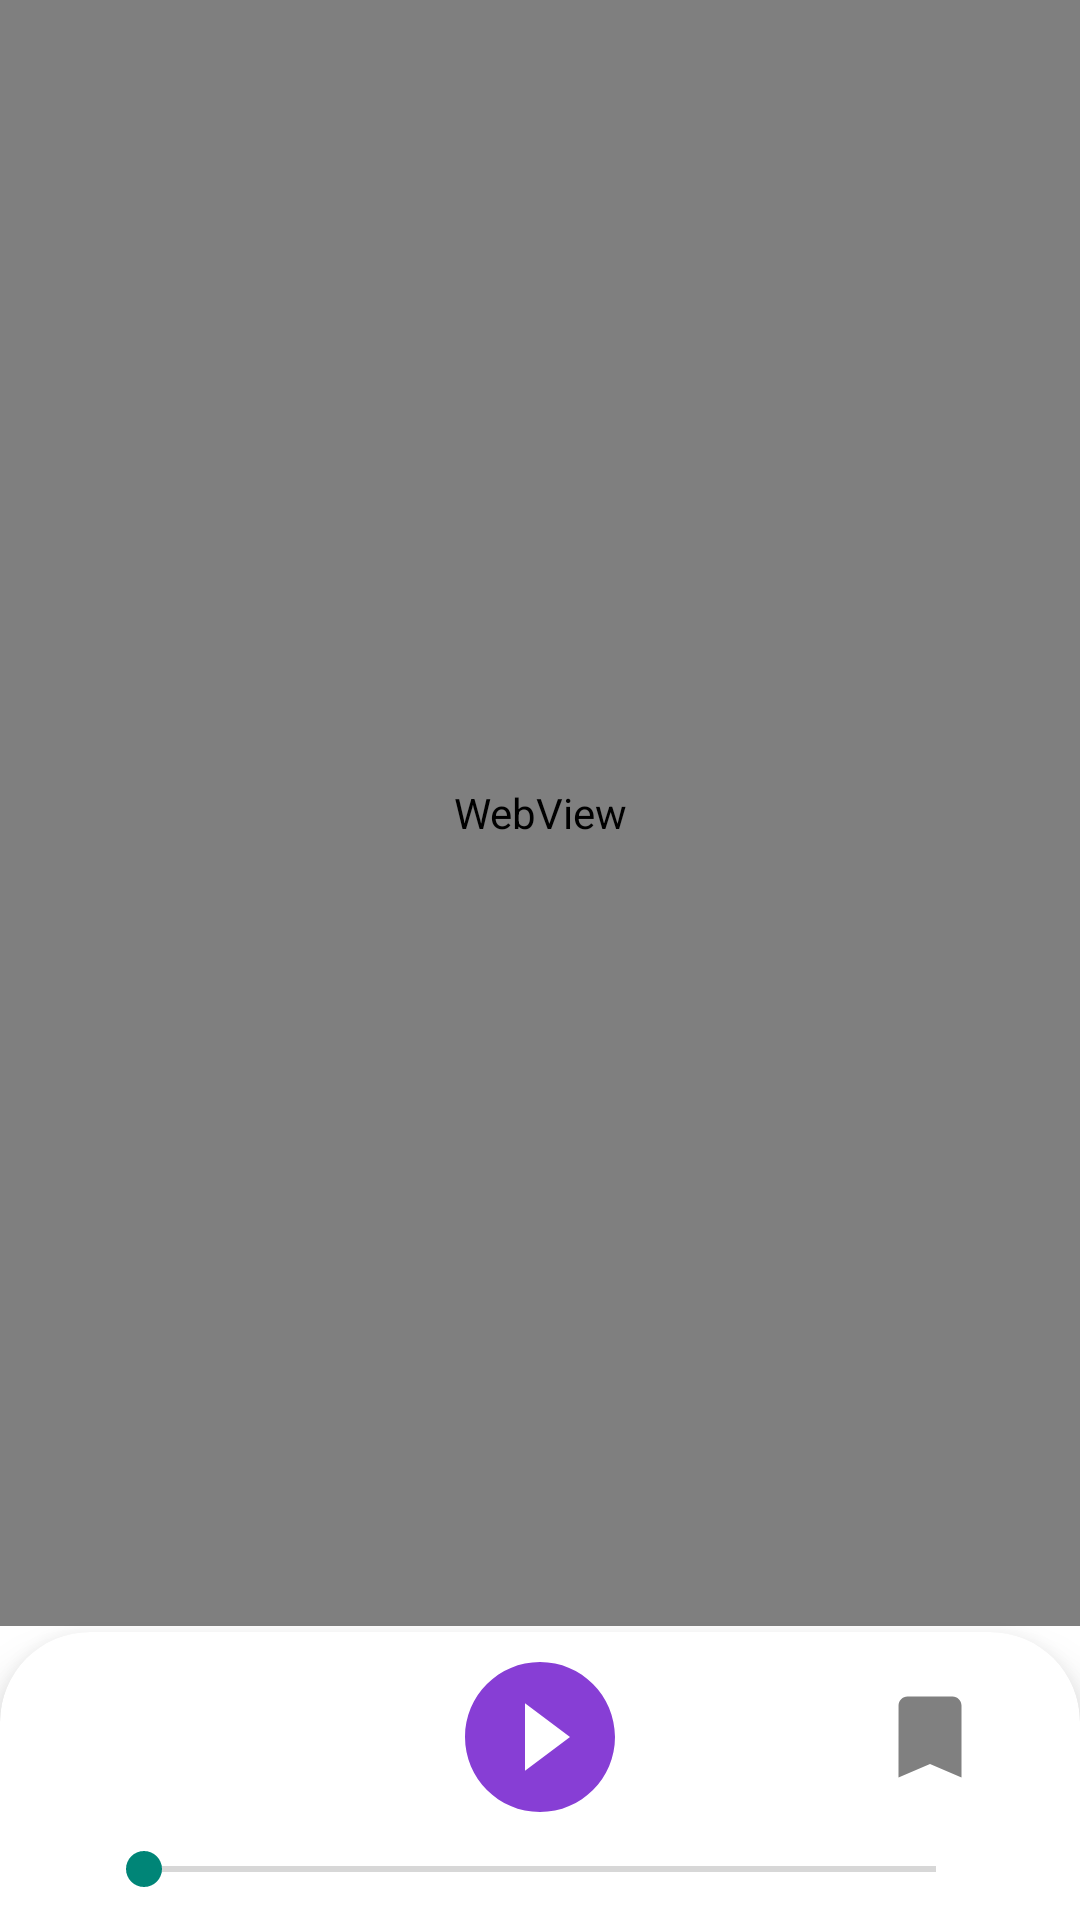

Here is an Android app screen rendered from its layout file. Give the layout XML and the strings, colors and styles it references.
<!-- AndroidManifest.xml: application theme Theme.MyApplication -->
<!-- res/layout/fragment_quran_page.xml -->
<?xml version="1.0" encoding="utf-8"?>
<androidx.constraintlayout.widget.ConstraintLayout xmlns:android="http://schemas.android.com/apk/res/android"
    xmlns:app="http://schemas.android.com/apk/res-auto"
    xmlns:tools="http://schemas.android.com/tools"
    android:layout_width="match_parent"
    android:layout_height="match_parent"
    android:background="@color/white"
    tools:context=".views.QuranFragment">

    <WebView
        android:id="@+id/wv"
        android:layout_width="match_parent"
        android:layout_height="0dp"
        android:layout_marginBottom="2dp"
        app:layout_constraintBottom_toTopOf="@+id/guideline7"
        app:layout_constraintLeft_toLeftOf="parent"
        app:layout_constraintRight_toRightOf="parent"
        app:layout_constraintTop_toTopOf="parent" />

    <androidx.cardview.widget.CardView
        android:id="@+id/cardView2"
        android:layout_width="0dp"
        android:layout_height="200dp"
        app:cardBackgroundColor="@color/white"
        app:cardCornerRadius="30dp"
        app:cardElevation="10dp"
        app:layout_constraintEnd_toEndOf="parent"
        app:layout_constraintStart_toStartOf="parent"
        app:layout_constraintTop_toTopOf="@+id/guideline7" />

    <androidx.constraintlayout.widget.Guideline
        android:id="@+id/guideline7"
        android:layout_width="wrap_content"
        android:layout_height="wrap_content"
        android:orientation="horizontal"
        app:layout_constraintGuide_percent="0.85" />

    <androidx.constraintlayout.widget.ConstraintLayout
        android:layout_width="match_parent"
        android:layout_height="0dp"
        android:elevation="10dp"
        app:layout_constraintBottom_toBottomOf="parent"
        app:layout_constraintEnd_toEndOf="parent"
        app:layout_constraintStart_toStartOf="parent"
        app:layout_constraintTop_toTopOf="@+id/guideline7">

        <SeekBar
            android:id="@+id/sb"
            android:layout_width="match_parent"
            android:layout_height="wrap_content"
            android:layout_marginStart="32dp"
            android:layout_marginEnd="32dp"
            android:layout_marginBottom="8dp"
            android:max="150"
            android:min="100"
            app:layout_constraintBottom_toBottomOf="parent"
            app:layout_constraintEnd_toEndOf="parent"
            app:layout_constraintHorizontal_bias="0.5"
            app:layout_constraintStart_toStartOf="parent" />

        <ToggleButton
            android:id="@+id/btPlayback"
            android:layout_width="60dp"
            android:layout_height="60dp"
            android:textOff=""
            android:textOn=""
            android:background="@drawable/playback_selector"
            app:layout_constraintBottom_toTopOf="@+id/sb"
            app:layout_constraintEnd_toStartOf="@+id/btBookmark"
            app:layout_constraintHorizontal_bias="0.5"
            app:layout_constraintStart_toEndOf="@+id/btTranslation"
            app:layout_constraintTop_toTopOf="parent" />

        <ToggleButton
            android:id="@+id/btBookmark"
            android:layout_width="36dp"
            android:layout_height="36dp"
            android:textOff=""
            android:textOn=""
            android:background="@drawable/bookmark_selector"
            app:layout_constraintBottom_toBottomOf="@+id/btPlayback"
            app:layout_constraintEnd_toEndOf="@+id/sb"
            app:layout_constraintHorizontal_bias="0.5"
            app:layout_constraintStart_toEndOf="@+id/btPlayback"
            app:layout_constraintTop_toTopOf="@+id/btPlayback" />

        <ToggleButton
            android:id="@+id/btTranslation"
            android:layout_width="36dp"
            android:layout_height="36dp"
            android:textOff=""
            android:textOn=""
            android:background="@drawable/translate_selector"
            app:layout_constraintBottom_toBottomOf="@+id/btPlayback"
            app:layout_constraintEnd_toStartOf="@+id/btPlayback"
            app:layout_constraintHorizontal_bias="0.5"
            app:layout_constraintHorizontal_chainStyle="spread_inside"
            app:layout_constraintStart_toStartOf="@+id/sb"
            app:layout_constraintTop_toTopOf="@+id/btPlayback"
            app:layout_constraintVertical_chainStyle="spread" />
    </androidx.constraintlayout.widget.ConstraintLayout>

</androidx.constraintlayout.widget.ConstraintLayout>
<!-- resources referenced by this layout -->
<resources>
  <color name="white">#FFFFFFFF</color>
  <!-- drawable bookmark_selector (drawable) -->
  <?xml version="1.0" encoding="utf-8"?>
  <selector xmlns:android="http://schemas.android.com/apk/res/android">
      <item android:drawable="@drawable/bookmark_pressed" android:state_checked="true"/>
      <item android:drawable="@drawable/bookmark_default" android:state_checked="false"/>
  </selector>
  <!-- drawable playback_selector (drawable) -->
  <?xml version="1.0" encoding="utf-8"?>
  <selector xmlns:android="http://schemas.android.com/apk/res/android">
      <item android:drawable="@drawable/stop" android:state_checked="true"/>
      <item android:drawable="@drawable/play" android:state_checked="false"/>
  </selector>
  <!-- drawable translate_selector (drawable) -->
  <?xml version="1.0" encoding="utf-8"?>
  <selector xmlns:android="http://schemas.android.com/apk/res/android">
      <item android:drawable="@drawable/translate_pressed" android:state_checked="true"/>
      <item android:drawable="@drawable/translate_default" android:state_checked="false"/>
  </selector>
  <!-- drawable bookmark_pressed (drawable) -->
  <vector xmlns:android="http://schemas.android.com/apk/res/android"
      android:width="24dp"
      android:height="24dp"
      android:viewportWidth="24"
      android:viewportHeight="24"
      android:tint="@color/purple">
    <path
        android:fillColor="@android:color/white"
        android:pathData="M17,3H7c-1.1,0 -1.99,0.9 -1.99,2L5,21l7,-3 7,3V5c0,-1.1 -0.9,-2 -2,-2z"/>
  </vector>
  <!-- drawable bookmark_default (drawable) -->
  <vector xmlns:android="http://schemas.android.com/apk/res/android"
      android:width="24dp"
      android:height="24dp"
      android:viewportWidth="24"
      android:viewportHeight="24"
      android:tint="@color/grey_text">
    <path
        android:fillColor="@android:color/white"
        android:pathData="M17,3H7c-1.1,0 -1.99,0.9 -1.99,2L5,21l7,-3 7,3V5c0,-1.1 -0.9,-2 -2,-2z"/>
  </vector>
  <!-- drawable stop (drawable) -->
  <vector xmlns:android="http://schemas.android.com/apk/res/android"
      android:width="24dp"
      android:height="24dp"
      android:viewportWidth="24"
      android:viewportHeight="24"
      android:tint="@color/purple">
    <path
        android:fillColor="@android:color/white"
        android:pathData="M8,16h8V8H8V16zM12,2C6.48,2 2,6.48 2,12s4.48,10 10,10s10,-4.48 10,-10S17.52,2 12,2L12,2z"
        android:fillType="evenOdd"/>
  </vector>
  <!-- drawable play (drawable) -->
  <vector xmlns:android="http://schemas.android.com/apk/res/android"
      android:width="24dp"
      android:height="24dp"
      android:viewportWidth="24"
      android:viewportHeight="24"
      android:tint="@color/purple">
    <path
        android:fillColor="@android:color/white"
        android:pathData="M12,2C6.48,2 2,6.48 2,12s4.48,10 10,10 10,-4.48 10,-10S17.52,2 12,2zM10,16.5v-9l6,4.5 -6,4.5z"/>
  </vector>
  <!-- drawable translate_pressed (drawable) -->
  <vector xmlns:android="http://schemas.android.com/apk/res/android"
      android:width="24dp"
      android:height="24dp"
      android:viewportWidth="24"
      android:viewportHeight="24"
      android:tint="@color/purple">
    <path
        android:fillColor="@android:color/white"
        android:pathData="M12.87,15.07l-2.54,-2.51 0.03,-0.03c1.74,-1.94 2.98,-4.17 3.71,-6.53L17,6L17,4h-7L10,2L8,2v2L1,4v1.99h11.17C11.5,7.92 10.44,9.75 9,11.35 8.07,10.32 7.3,9.19 6.69,8h-2c0.73,1.63 1.73,3.17 2.98,4.56l-5.09,5.02L4,19l5,-5 3.11,3.11 0.76,-2.04zM18.5,10h-2L12,22h2l1.12,-3h4.75L21,22h2l-4.5,-12zM15.88,17l1.62,-4.33L19.12,17h-3.24z"/>
  </vector>
  <color name="purple_500">#FF6200EE</color>
  <color name="teal_200">#FF03DAC5</color>
  <color name="teal_700">#FF018786</color>
  <color name="black">#FF000000</color>
  <color name="purple">#873ED5</color>
  <color name="grey_text">#808080</color>
</resources>
